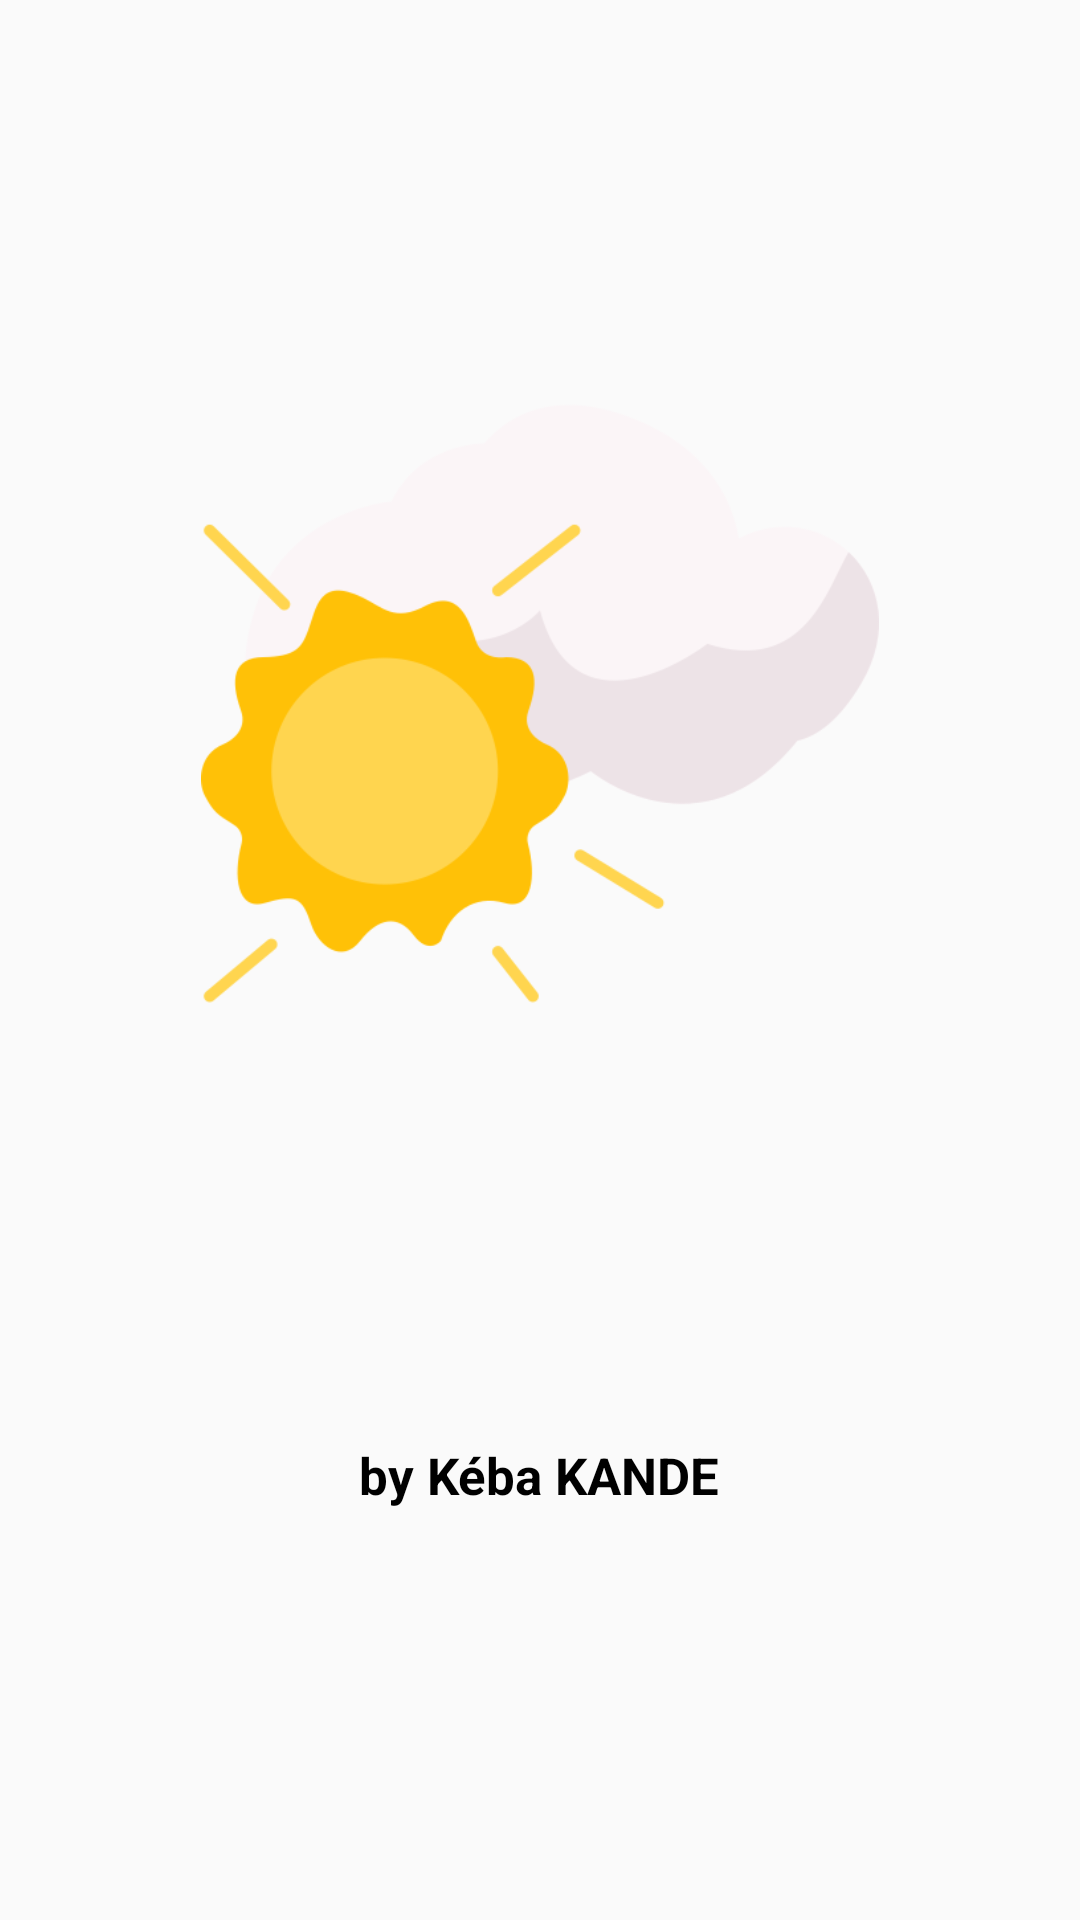

Produce the Android XML layout that renders to this screen, including the resource entries it uses.
<!-- AndroidManifest.xml: application theme Theme.WeatherApp -->
<!-- res/layout/activity_splash_screen.xml -->
<RelativeLayout xmlns:android="http://schemas.android.com/apk/res/android"
    xmlns:tools="http://schemas.android.com/tools"
    android:layout_width="match_parent"
    android:layout_height="match_parent"
    android:background="@color/bleu_"
    android:padding="20dp">


    <ImageView
        android:layout_width="226dp"
        android:layout_height="253dp"
        android:layout_alignParentTop="true"
        android:layout_centerHorizontal="true"
        android:layout_marginTop="88dp"
        android:src="@drawable/nuageux" />

    <TextView
        android:id="@+id/name"
        android:layout_width="wrap_content"
        android:layout_height="wrap_content"
        android:layout_alignParentBottom="true"
        android:layout_centerHorizontal="true"
        android:layout_marginBottom="117dp"
        android:fontFamily="sans-serif"
        android:text="@string/title_splash_screen_title"
        android:textColor="@color/black"
        android:textSize="17dp"
        android:textStyle="bold" />

</RelativeLayout>
<!-- resources referenced by this layout -->
<resources>
  <color name="black">#FF000000</color>
  <!-- drawable nuageux: png bitmap (drawable, 25784 bytes) -->
  <string name="title_splash_screen_title">by Kéba KANDE</string>
  <style name="Theme.WeatherApp" parent="Theme.AppCompat.DayNight.DarkActionBar">
          
          <item name="colorPrimary">@color/purple_500</item>
          <item name="colorPrimaryVariant">@color/purple_700</item>
          <item name="colorOnPrimary">@color/white</item>
          
          <item name="colorSecondary">@color/teal_200</item>
          <item name="colorSecondaryVariant">@color/teal_700</item>
          <item name="colorOnSecondary">@color/black</item>
          
          <item name="android:statusBarColor" tools:targetApi="l">?attr/colorPrimaryVariant</item>
          
      </style>
  <color name="purple_500">#FF6200EE</color>
  <color name="purple_700">#FF3700B3</color>
  <color name="white">#FFFFFFFF</color>
  <color name="teal_200">#FF03DAC5</color>
  <color name="teal_700">#FF018786</color>
</resources>
